Image classification data set "bitmaps" (gojira/fastai-v3-projects on GitHub). Class labels (2): anomaly, normal.

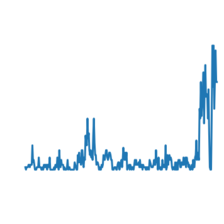
Label: anomaly

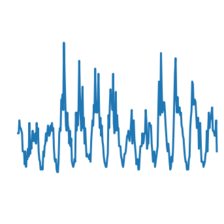
Label: normal

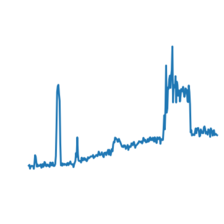
Label: normal

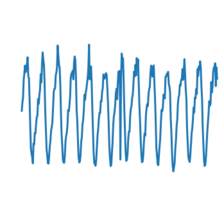
Label: normal

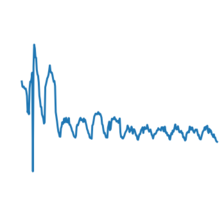
Label: normal

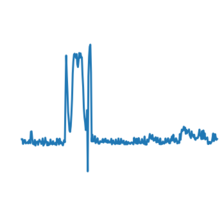
Label: normal
